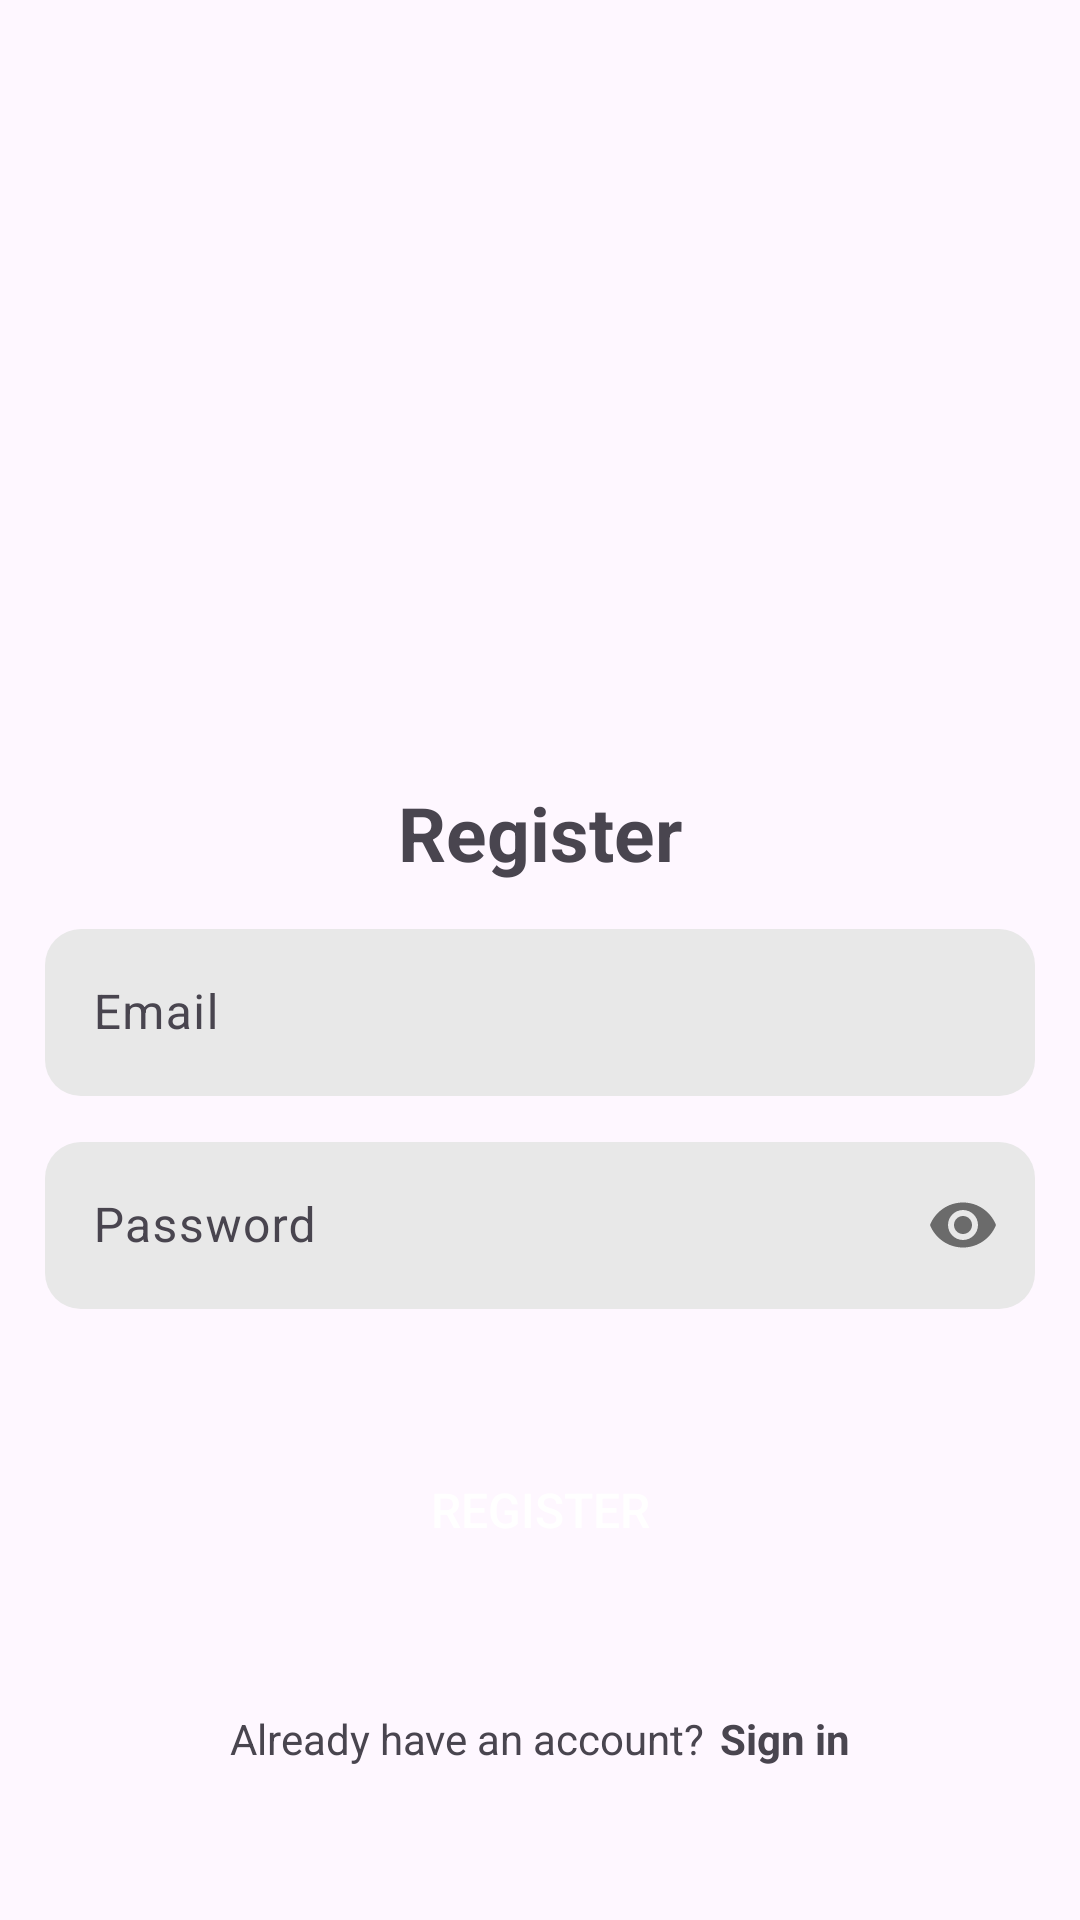

Layout XML and referenced resources for this Android screen:
<!-- AndroidManifest.xml: activity theme Theme.Material3.Light.NoActionBar -->
<!-- res/layout/activity_register.xml -->
<LinearLayout xmlns:android="http://schemas.android.com/apk/res/android"
    xmlns:app="http://schemas.android.com/apk/res-auto"
    xmlns:tools="http://schemas.android.com/tools"
    android:layout_width="match_parent"
    android:layout_height="match_parent"
    android:orientation="vertical"
    android:padding="15dp"
    android:gravity="center"
    tools:context="view.ui.RegisterActivity">

    <ImageView
        android:layout_width="220dp"
        android:layout_height="220dp"
        android:layout_marginBottom="20dp"
        android:layout_gravity="center_horizontal"
        android:src="@drawable/ic_register"/>

    <TextView
        android:id="@+id/register"
        android:layout_width="wrap_content"
        android:layout_height="wrap_content"
        android:gravity="center"
        android:text="Register"
        android:textSize="25sp"
        android:textStyle="bold" />

    <com.google.android.material.textfield.TextInputLayout
        android:id="@+id/emailLayout"
        android:layout_width="match_parent"
        android:layout_height="wrap_content"
        android:layout_marginTop="10dp">

        <com.google.android.material.textfield.TextInputEditText
            android:id="@+id/email"
            android:layout_width="match_parent"
            android:layout_height="wrap_content"
            android:background="@drawable/round_bg"
            android:hint="Email" />

    </com.google.android.material.textfield.TextInputLayout>

    <com.google.android.material.textfield.TextInputLayout
        android:id="@+id/passwordLayout"
        android:layout_width="match_parent"
        android:layout_height="wrap_content"
        android:layout_marginTop="10dp"
        app:passwordToggleEnabled="true">

        <com.google.android.material.textfield.TextInputEditText
            android:id="@+id/password"
            android:layout_width="match_parent"
            android:layout_height="wrap_content"
            android:background="@drawable/round_bg"
            android:hint="Password"
            android:inputType="textPassword" />

    </com.google.android.material.textfield.TextInputLayout>

    <ProgressBar
        android:id="@+id/progressBar"
        android:layout_width="wrap_content"
        android:layout_height="wrap_content"
        android:layout_marginTop="20dp"
        android:visibility="gone" />

    <Button
        android:id="@+id/btn_register"
        android:layout_width="match_parent"
        android:layout_height="wrap_content"
        android:layout_marginTop="40dp"
        android:text="Register"
        style="@style/CustomButtonStyle"/>

    <LinearLayout
        android:layout_width="wrap_content"
        android:layout_height="wrap_content"
        android:layout_gravity="center"
        android:layout_marginTop="40dp"
        android:layout_marginBottom="30dp"
        android:orientation="horizontal">

        <TextView
            android:id="@+id/tv_haveAccount"
            android:layout_width="wrap_content"
            android:layout_height="wrap_content"
            android:layout_marginEnd="5dp"
            android:text="Already have an account?"
            android:gravity="center" />

        <TextView
            android:id="@+id/loginNow"
            android:layout_width="wrap_content"
            android:layout_height="wrap_content"
            android:gravity="center"
            android:text="Sign in"
            android:textStyle="bold" />

    </LinearLayout>

</LinearLayout>
<!-- resources referenced by this layout -->
<resources>
  <!-- drawable round_bg (drawable) -->
  <?xml version="1.0" encoding="utf-8"?>
  <shape xmlns:android="http://schemas.android.com/apk/res/android">
      <solid android:color="#E8E8E8" /> 
      <corners android:radius="12dp" /> 
  
  </shape>
  <style name="CustomButtonStyle" parent="Widget.AppCompat.Button">
          <item name="android:background">@drawable/custom_btn_background</item>
          <item name="android:textColor">@color/custom_button_text_color</item>
          <item name="android:textSize">16sp</item>
          <item name="android:padding">12dp</item>
          <item name="android:layout_width">wrap_content</item>
          <item name="android:layout_height">wrap_content</item>
      </style>
  <color name="custom_button_text_color">#FFFFFFFF</color>
</resources>
